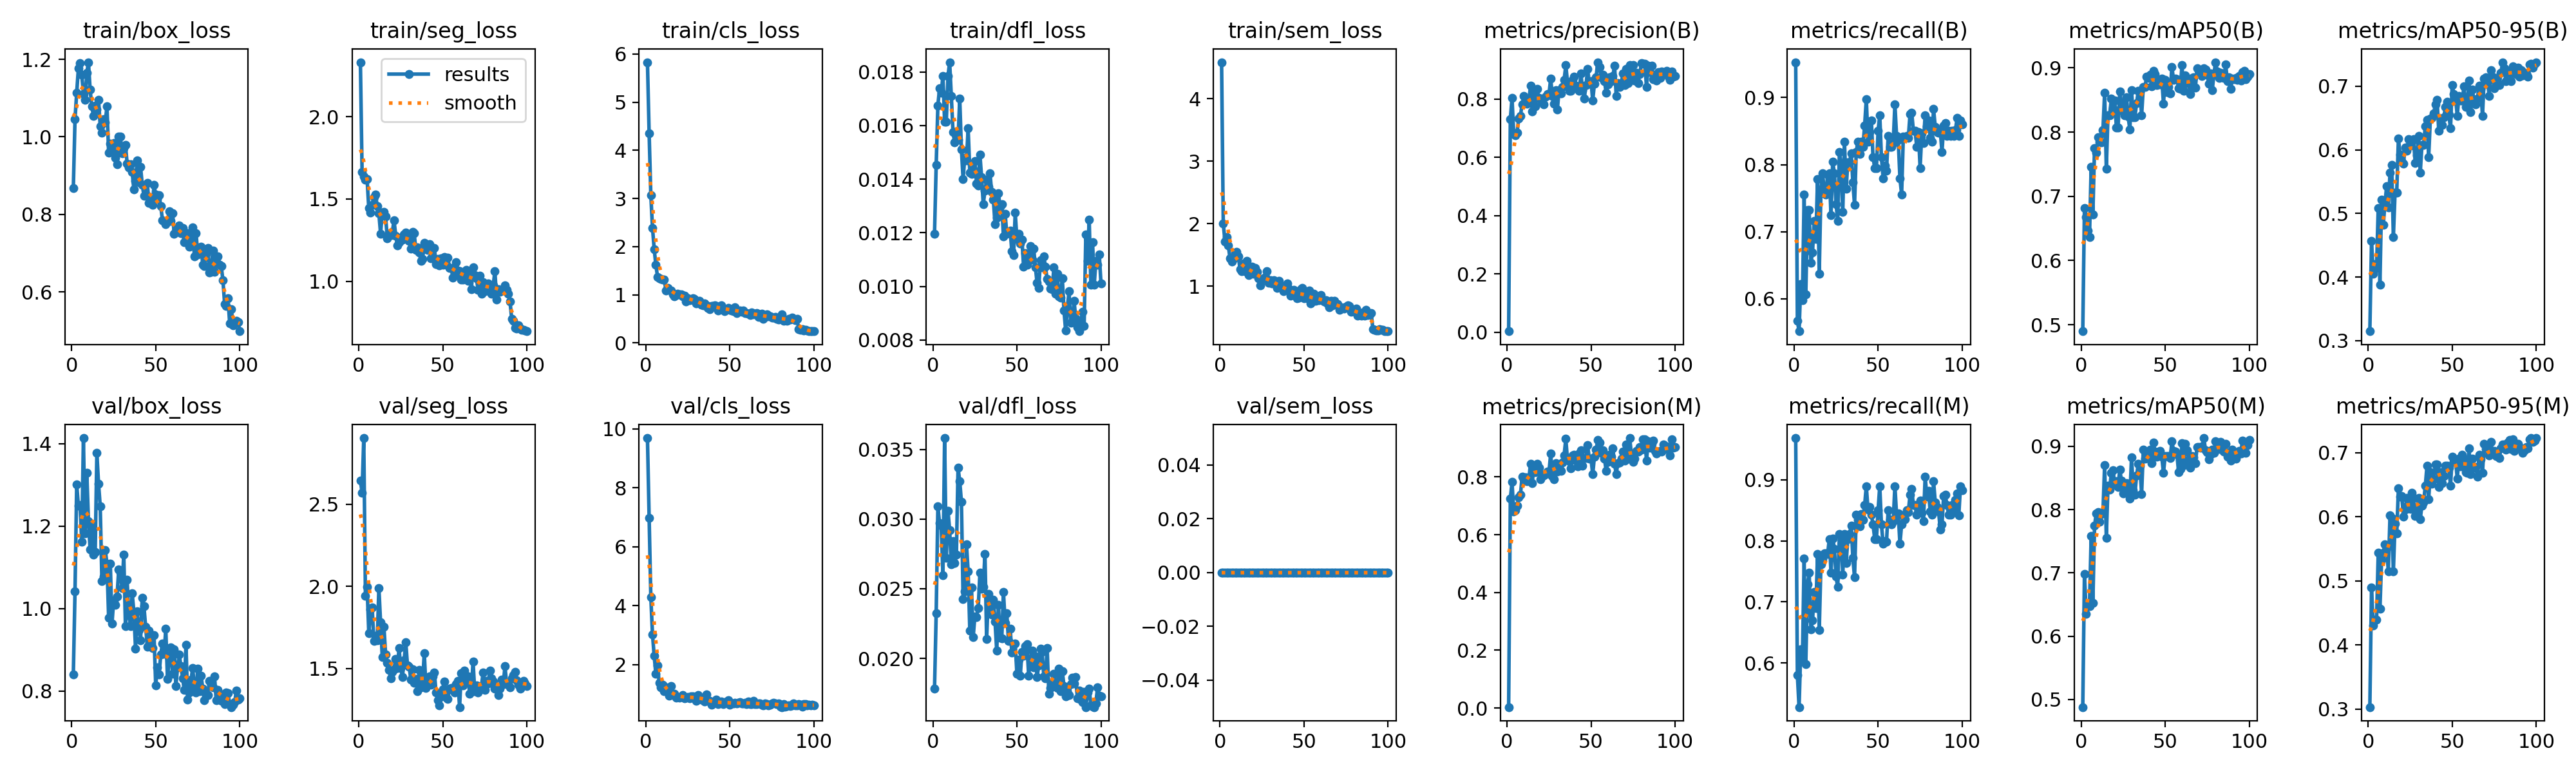

Source data for this figure (header and first rows):
epoch, time, train/box_loss, train/seg_loss, train/cls_loss, train/dfl_loss, train/sem_loss, metrics/precision(B), metrics/recall(B), metrics/mAP50(B), metrics/mAP50-95(B), metrics/precision(M), metrics/recall(M), metrics/mAP50(M), metrics/mAP50-95(M), val/box_loss, val/seg_loss, val/cls_loss, val/dfl_loss, val/sem_loss, lr/pg0, lr/pg1, lr/pg2
1, 41.67, 0.8677, 2.332, 5.83, 0.01197, 4.583, 0.00336, 0.9528, 0.49, 0.3147, 0.00342, 0.9685, 0.4879, 0.3029, 0.8403, 2.644, 9.685, 0.01782, 0, 0.0006545, 0.0006545, 0.0006545
2, 59.56, 1.045, 1.666, 4.349, 0.01454, 2.002, 0.7312, 0.5669, 0.6822, 0.4568, 0.7246, 0.5801, 0.6982, 0.4897, 1.042, 2.571, 6.98, 0.02326, 0, 0.001308, 0.001308, 0.001308
3, 77.16, 1.114, 1.638, 3.072, 0.01675, 1.716, 0.8047, 0.5517, 0.6679, 0.4055, 0.7819, 0.5276, 0.635, 0.4306, 1.301, 2.903, 4.299, 0.03092, 0, 0.001949, 0.001949, 0.001949
4, 94.73, 1.176, 1.616, 2.392, 0.01739, 1.78, 0.6811, 0.622, 0.6462, 0.4199, 0.6811, 0.622, 0.6474, 0.4396, 1.25, 1.944, 3.026, 0.0297, 0, 0.001941, 0.001941, 0.001941
5, 112.2, 1.19, 1.621, 1.951, 0.01722, 1.651, 0.677, 0.5984, 0.6369, 0.4141, 0.6859, 0.6063, 0.6472, 0.4392, 1.251, 1.998, 2.299, 0.02951, 0, 0.001921, 0.001921, 0.001921
6, 129.5, 1.161, 1.444, 1.619, 0.01785, 1.447, 0.6855, 0.755, 0.746, 0.5084, 0.6998, 0.7708, 0.7585, 0.5436, 1.162, 1.717, 1.68, 0.02596, 0, 0.001901, 0.001901, 0.001901
7, 147, 1.111, 1.417, 1.375, 0.01614, 1.391, 0.7325, 0.6063, 0.672, 0.3876, 0.7284, 0.5984, 0.6523, 0.456, 1.414, 1.86, 1.975, 0.03582, 0, 0.001881, 0.001881, 0.001881
8, 164.4, 1.095, 1.464, 1.339, 0.01614, 1.438, 0.7421, 0.7323, 0.7751, 0.5221, 0.7372, 0.7289, 0.7742, 0.5324, 1.182, 1.872, 1.377, 0.02721, 0, 0.001861, 0.001861, 0.001861
9, 182, 1.165, 1.513, 1.325, 0.01784, 1.521, 0.7826, 0.7323, 0.7676, 0.482, 0.7996, 0.748, 0.794, 0.5435, 1.33, 1.667, 1.222, 0.03059, 0, 0.001842, 0.001842, 0.001842
10, 199.4, 1.193, 1.526, 1.322, 0.01836, 1.551, 0.8102, 0.6535, 0.7919, 0.5154, 0.7909, 0.6551, 0.7957, 0.5571, 1.212, 1.699, 1.324, 0.0292, 0, 0.001822, 0.001822, 0.001822
11, 216.9, 1.121, 1.458, 1.322, 0.01709, 1.471, 0.7976, 0.6693, 0.7846, 0.543, 0.7976, 0.6693, 0.7808, 0.551, 1.143, 1.671, 1.106, 0.02675, 0, 0.001802, 0.001802, 0.001802
12, 234.2, 1.078, 1.413, 1.087, 0.01575, 1.263, 0.7846, 0.7165, 0.7839, 0.5099, 0.7846, 0.7165, 0.793, 0.5146, 1.201, 1.99, 1.223, 0.02844, 0, 0.001782, 0.001782, 0.001782
13, 251.8, 1.055, 1.29, 1.143, 0.01537, 1.24, 0.792, 0.6895, 0.803, 0.5638, 0.792, 0.6895, 0.7948, 0.6021, 1.131, 1.78, 1.126, 0.02685, 0, 0.001762, 0.001762, 0.001762
14, 269.1, 1.081, 1.419, 1.104, 0.01577, 1.364, 0.8459, 0.7783, 0.8612, 0.5764, 0.8459, 0.7783, 0.8702, 0.5978, 1.137, 1.571, 0.9407, 0.02744, 0, 0.001743, 0.001743, 0.001743
15, 286.7, 1.07, 1.423, 1.083, 0.01547, 1.241, 0.7574, 0.6378, 0.7426, 0.4624, 0.7774, 0.6535, 0.7552, 0.5145, 1.378, 1.756, 1.286, 0.03369, 0, 0.001723, 0.001723, 0.001723
16, 304.2, 1.096, 1.394, 1.015, 0.017, 1.406, 0.8288, 0.7626, 0.8257, 0.5332, 0.8359, 0.762, 0.8377, 0.5895, 1.303, 1.586, 0.9823, 0.03273, 0, 0.001703, 0.001703, 0.001703
17, 321.9, 1.027, 1.261, 0.9688, 0.0151, 1.173, 0.7762, 0.7874, 0.8264, 0.5331, 0.8164, 0.7705, 0.8319, 0.5738, 1.248, 1.534, 1.003, 0.03125, 0, 0.001683, 0.001683, 0.001683
18, 339.6, 1.01, 1.283, 0.9991, 0.01401, 1.192, 0.8353, 0.7587, 0.8518, 0.6179, 0.8461, 0.7794, 0.8583, 0.6443, 1.067, 1.491, 0.8871, 0.02427, 0, 0.001663, 0.001663, 0.001663
19, 357.2, 1.046, 1.282, 1.027, 0.0148, 1.314, 0.8037, 0.7559, 0.837, 0.5926, 0.8315, 0.7795, 0.8624, 0.6311, 1.078, 1.441, 0.9124, 0.0248, 0, 0.001644, 0.001644, 0.001644
20, 374.7, 1.037, 1.298, 1.015, 0.0147, 1.196, 0.7995, 0.7851, 0.8491, 0.5822, 0.7918, 0.7787, 0.8395, 0.6323, 1.142, 1.48, 0.8759, 0.02817, 0, 0.001624, 0.001624, 0.001624
21, 392.3, 1.079, 1.373, 1.013, 0.01589, 1.286, 0.7888, 0.7874, 0.8074, 0.5783, 0.8068, 0.8032, 0.8447, 0.6006, 1.109, 1.497, 0.9269, 0.02623, 0, 0.001604, 0.001604, 0.001604
22, 409.9, 0.9587, 1.278, 0.9626, 0.01424, 1.232, 0.7832, 0.7244, 0.8065, 0.6036, 0.8051, 0.748, 0.8358, 0.6116, 0.9784, 1.558, 0.9688, 0.02199, 0, 0.001584, 0.001584, 0.001584
23, 427.4, 0.9823, 1.219, 0.9851, 0.0142, 1.127, 0.8097, 0.8044, 0.8635, 0.5986, 0.8097, 0.8044, 0.8627, 0.6297, 1.109, 1.505, 0.8633, 0.02507, 0, 0.001564, 0.001564, 0.001564
24, 444.9, 0.9644, 1.236, 0.8609, 0.01437, 1.007, 0.8185, 0.7874, 0.8449, 0.6168, 0.8185, 0.7874, 0.8457, 0.6131, 0.9638, 1.625, 0.8931, 0.02152, 0, 0.001545, 0.001545, 0.001545
25, 462.5, 0.9837, 1.267, 0.9304, 0.01468, 1.107, 0.8176, 0.7414, 0.8318, 0.607, 0.8176, 0.7414, 0.8256, 0.6125, 1.02, 1.503, 0.9063, 0.02303, 0, 0.001525, 0.001525, 0.001525
26, 479.9, 0.9458, 1.253, 0.8898, 0.01383, 1.128, 0.8701, 0.7165, 0.8258, 0.6127, 0.8801, 0.7244, 0.8369, 0.6372, 1.009, 1.447, 0.867, 0.02295, 0, 0.001505, 0.001505, 0.001505
27, 497.3, 0.9292, 1.286, 0.9001, 0.01376, 1.146, 0.811, 0.8189, 0.8539, 0.6165, 0.8032, 0.811, 0.8421, 0.6289, 1.03, 1.549, 0.9205, 0.02362, 0, 0.001485, 0.001485, 0.001485
28, 514.6, 1, 1.294, 0.9296, 0.01491, 1.235, 0.7841, 0.8006, 0.8237, 0.5794, 0.7918, 0.8085, 0.8269, 0.6009, 1.095, 1.661, 0.9273, 0.02616, 0, 0.001465, 0.001465, 0.001465
29, 531.9, 1.001, 1.265, 0.9175, 0.01408, 1.055, 0.8298, 0.7295, 0.8041, 0.5915, 0.8477, 0.7451, 0.8177, 0.6076, 1.087, 1.519, 0.882, 0.02501, 0, 0.001446, 0.001446, 0.001446
30, 549.4, 0.9579, 1.244, 0.8229, 0.01307, 1.093, 0.7654, 0.8347, 0.865, 0.6216, 0.8194, 0.811, 0.8827, 0.6291, 1.05, 1.512, 0.7718, 0.02513, 0, 0.001426, 0.001426, 0.001426
31, 566.8, 0.971, 1.198, 0.8605, 0.01356, 1.038, 0.8316, 0.7638, 0.8231, 0.5643, 0.8316, 0.7638, 0.8302, 0.5966, 1.131, 1.433, 0.9692, 0.02751, 0, 0.001406, 0.001406, 0.001406
32, 584.3, 0.9795, 1.302, 0.8706, 0.01397, 1.095, 0.8204, 0.8032, 0.823, 0.608, 0.8204, 0.8032, 0.8235, 0.6178, 0.9571, 1.494, 0.8951, 0.02138, 0, 0.001386, 0.001386, 0.001386
33, 601.7, 0.9311, 1.291, 0.7916, 0.01371, 1.055, 0.8423, 0.8032, 0.8448, 0.608, 0.8507, 0.811, 0.8535, 0.6228, 1.07, 1.415, 0.8112, 0.02465, 0, 0.001366, 0.001366, 0.001366
34, 619.3, 0.9212, 1.19, 0.7822, 0.01422, 0.9661, 0.8664, 0.8172, 0.8641, 0.6372, 0.8748, 0.8251, 0.8725, 0.6483, 0.9836, 1.436, 0.8534, 0.02378, 0, 0.001347, 0.001347, 0.001347
35, 636.7, 0.9298, 1.207, 0.8248, 0.01351, 1.084, 0.9161, 0.7735, 0.8636, 0.6472, 0.9312, 0.7716, 0.8695, 0.6794, 0.9579, 1.364, 0.7569, 0.02313, 0, 0.001327, 0.001327, 0.001327
36, 654.1, 0.9096, 1.173, 0.7819, 0.01324, 0.996, 0.8588, 0.7402, 0.8259, 0.5886, 0.8588, 0.7402, 0.8244, 0.6273, 1.037, 1.493, 1, 0.02423, 0, 0.001307, 0.001307, 0.001307
37, 671.5, 0.865, 1.124, 0.7272, 0.01232, 0.9813, 0.8284, 0.8189, 0.8705, 0.6495, 0.8548, 0.8425, 0.8949, 0.6699, 0.9924, 1.387, 0.7647, 0.02265, 0, 0.001287, 0.001287, 0.001287
38, 688.8, 0.8867, 1.134, 0.7018, 0.01257, 0.9171, 0.8287, 0.8347, 0.8701, 0.6505, 0.8287, 0.8347, 0.8805, 0.6519, 0.9027, 1.414, 0.7732, 0.02055, 0, 0.001267, 0.001267, 0.001267
39, 706, 0.9392, 1.233, 0.7657, 0.01347, 0.9389, 0.8663, 0.8164, 0.8867, 0.6572, 0.8747, 0.8243, 0.889, 0.6582, 0.9929, 1.594, 0.6507, 0.02383, 0, 0.001248, 0.001248, 0.001248
40, 723.5, 0.8825, 1.216, 0.769, 0.01298, 1.038, 0.8774, 0.8347, 0.8844, 0.672, 0.8772, 0.8437, 0.8898, 0.6816, 0.948, 1.382, 0.7115, 0.02149, 0, 0.001228, 0.001228, 0.001228
41, 741, 0.922, 1.189, 0.7807, 0.01307, 0.9557, 0.8458, 0.8268, 0.8898, 0.6786, 0.8575, 0.8347, 0.8947, 0.6821, 0.9236, 1.413, 0.7427, 0.02142, 0, 0.001208, 0.001208, 0.001208
42, 759, 0.8755, 1.228, 0.7695, 0.01186, 0.8454, 0.8356, 0.8583, 0.871, 0.6298, 0.8356, 0.8583, 0.8729, 0.6465, 1.026, 1.453, 0.8096, 0.02477, 0, 0.001188, 0.001188, 0.001188
43, 776.8, 0.8486, 1.14, 0.6699, 0.01271, 0.8789, 0.8281, 0.8976, 0.8953, 0.6495, 0.88, 0.8898, 0.9062, 0.6696, 1.005, 1.403, 0.6737, 0.02256, 0, 0.001168, 0.001168, 0.001168
44, 794.5, 0.852, 1.146, 0.7158, 0.01195, 0.9331, 0.8881, 0.8347, 0.8904, 0.6391, 0.8926, 0.8508, 0.8919, 0.6524, 0.9564, 1.452, 0.7105, 0.02323, 0, 0.001149, 0.001149, 0.001149
45, 812.3, 0.8807, 1.201, 0.7852, 0.01204, 0.8935, 0.8304, 0.8481, 0.8735, 0.6513, 0.8381, 0.856, 0.8831, 0.6636, 0.9073, 1.478, 0.7545, 0.02124, 0, 0.001129, 0.001129, 0.001129
46, 829.8, 0.8296, 1.103, 0.6982, 0.01208, 0.8028, 0.803, 0.8661, 0.881, 0.6676, 0.8656, 0.8425, 0.8919, 0.68, 0.9471, 1.353, 0.6536, 0.02214, 0, 0.001109, 0.001109, 0.001109
47, 847.7, 0.8393, 1.134, 0.6672, 0.01131, 0.8166, 0.8479, 0.811, 0.8745, 0.6757, 0.8643, 0.8268, 0.8929, 0.6801, 0.9074, 1.308, 0.7166, 0.02043, 0, 0.001089, 0.001089, 0.001089
48, 865.1, 0.8241, 1.095, 0.6966, 0.01116, 0.9489, 0.9041, 0.7953, 0.8829, 0.6554, 0.9091, 0.8032, 0.8833, 0.6764, 0.9047, 1.275, 0.7472, 0.02103, 0, 0.001069, 0.001069, 0.001069
49, 882.7, 0.8755, 1.141, 0.7284, 0.01275, 0.9651, 0.8538, 0.7953, 0.8446, 0.6337, 0.8627, 0.8032, 0.8578, 0.6489, 0.9347, 1.332, 0.7844, 0.02105, 0, 0.00105, 0.00105, 0.00105
50, 900.3, 0.8509, 1.1, 0.6926, 0.01177, 0.8061, 0.8623, 0.8504, 0.8813, 0.7022, 0.8623, 0.8504, 0.8848, 0.6936, 0.8135, 1.374, 0.653, 0.01891, 0, 0.00103, 0.00103, 0.00103
51, 917.8, 0.8401, 1.146, 0.676, 0.01197, 0.8762, 0.7954, 0.874, 0.862, 0.6877, 0.809, 0.8898, 0.8843, 0.6857, 0.8575, 1.421, 0.6816, 0.01992, 0, 0.00101, 0.00101, 0.00101
52, 935.4, 0.8487, 1.1, 0.6617, 0.0116, 0.804, 0.8522, 0.811, 0.8706, 0.6808, 0.8687, 0.8268, 0.8845, 0.6875, 0.8394, 1.323, 0.6921, 0.01873, 0, 0.0009902, 0.0009902, 0.0009902
53, 952.8, 0.8215, 1.143, 0.7422, 0.01174, 0.9307, 0.8756, 0.7795, 0.8603, 0.6535, 0.8938, 0.7951, 0.881, 0.6597, 0.888, 1.316, 0.6972, 0.02046, 0, 0.0009704, 0.0009704, 0.0009704
54, 970.4, 0.7855, 1.081, 0.6252, 0.01073, 0.7251, 0.9269, 0.7991, 0.9016, 0.6843, 0.9269, 0.7991, 0.9075, 0.6903, 0.915, 1.378, 0.6829, 0.02019, 0, 0.0009506, 0.0009506, 0.0009506
55, 987.9, 0.7805, 1.081, 0.654, 0.01123, 0.7514, 0.9095, 0.791, 0.8811, 0.6773, 0.9184, 0.798, 0.8932, 0.6786, 0.8902, 1.383, 0.7057, 0.02086, 0, 0.0009308, 0.0009308, 0.0009308
56, 1005, 0.7746, 1.023, 0.6725, 0.0108, 0.8761, 0.876, 0.8425, 0.8832, 0.6779, 0.8842, 0.8504, 0.892, 0.697, 0.9509, 1.371, 0.7287, 0.021, 0, 0.000911, 0.000911, 0.000911
57, 1023, 0.7817, 1.037, 0.6446, 0.01099, 0.7669, 0.8831, 0.8268, 0.8827, 0.7003, 0.8917, 0.8347, 0.888, 0.6906, 0.8289, 1.355, 0.6866, 0.01873, 0, 0.0008912, 0.0008912, 0.0008912
58, 1040, 0.8083, 1.118, 0.671, 0.0115, 0.8026, 0.8628, 0.8268, 0.868, 0.6678, 0.8628, 0.8268, 0.8589, 0.6699, 0.879, 1.405, 0.689, 0.01994, 0, 0.0008714, 0.0008714, 0.0008714
59, 1058, 0.7825, 1.067, 0.6247, 0.011, 0.7746, 0.8213, 0.8325, 0.8671, 0.6679, 0.8213, 0.8325, 0.8643, 0.6687, 0.9051, 1.425, 0.7154, 0.02057, 0, 0.0008516, 0.0008516, 0.0008516
60, 1075, 0.8031, 1.062, 0.6148, 0.0114, 0.8583, 0.8514, 0.8898, 0.9041, 0.7093, 0.8514, 0.8898, 0.9049, 0.7065, 0.842, 1.266, 0.6707, 0.01935, 0, 0.0008318, 0.0008318, 0.0008318
... 40 more rows
